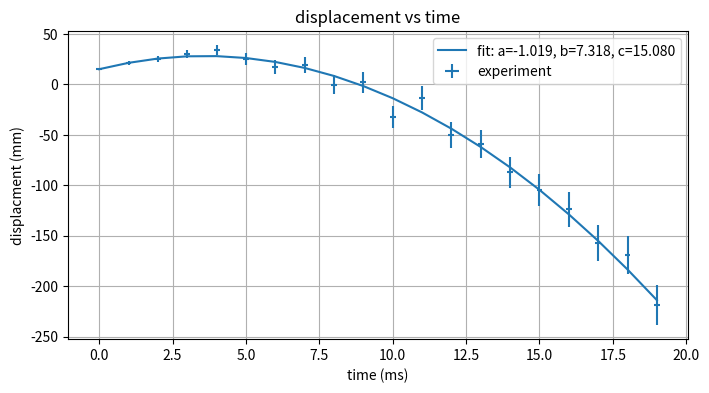

Here is the Python script that generated this plot:
# -*- coding: utf-8 -*-
"""
Created on Sat Mar 9, 2019
[redacted]
fit function to data with y error bars  
"""

import numpy as np
import matplotlib.pyplot as plt
from scipy.optimize import curve_fit

# define a function
def func(x, a, b, c):
    return a * x**2 + b*x + c

# fabricate data with function + random noise
x = np.arange(0, 20, 1)
y = func(x,-1,7,15) + 0.8*x*np.random.randn(20)
dy = x+1    # y error bars increase with x

# fit data with function
popt, pcov = curve_fit(func, x, y, p0=None, sigma=dy)
popt

# create figure
fig, ax = plt.subplots(figsize=(8, 4))
plt.errorbar(x, y, xerr=0.1, yerr=dy, fmt='none', label='experiment')
plt.plot(x,func(x, *popt), label='fit: a=%5.3f, b=%5.3f, c=%5.3f' % tuple(popt))

# arange figure
ax.grid(True)
ax.legend(loc='best')
ax.set_title('displacement vs time')
ax.set_xlabel('time (ms)')
ax.set_ylabel('displacment (mm)')

plt.show()

